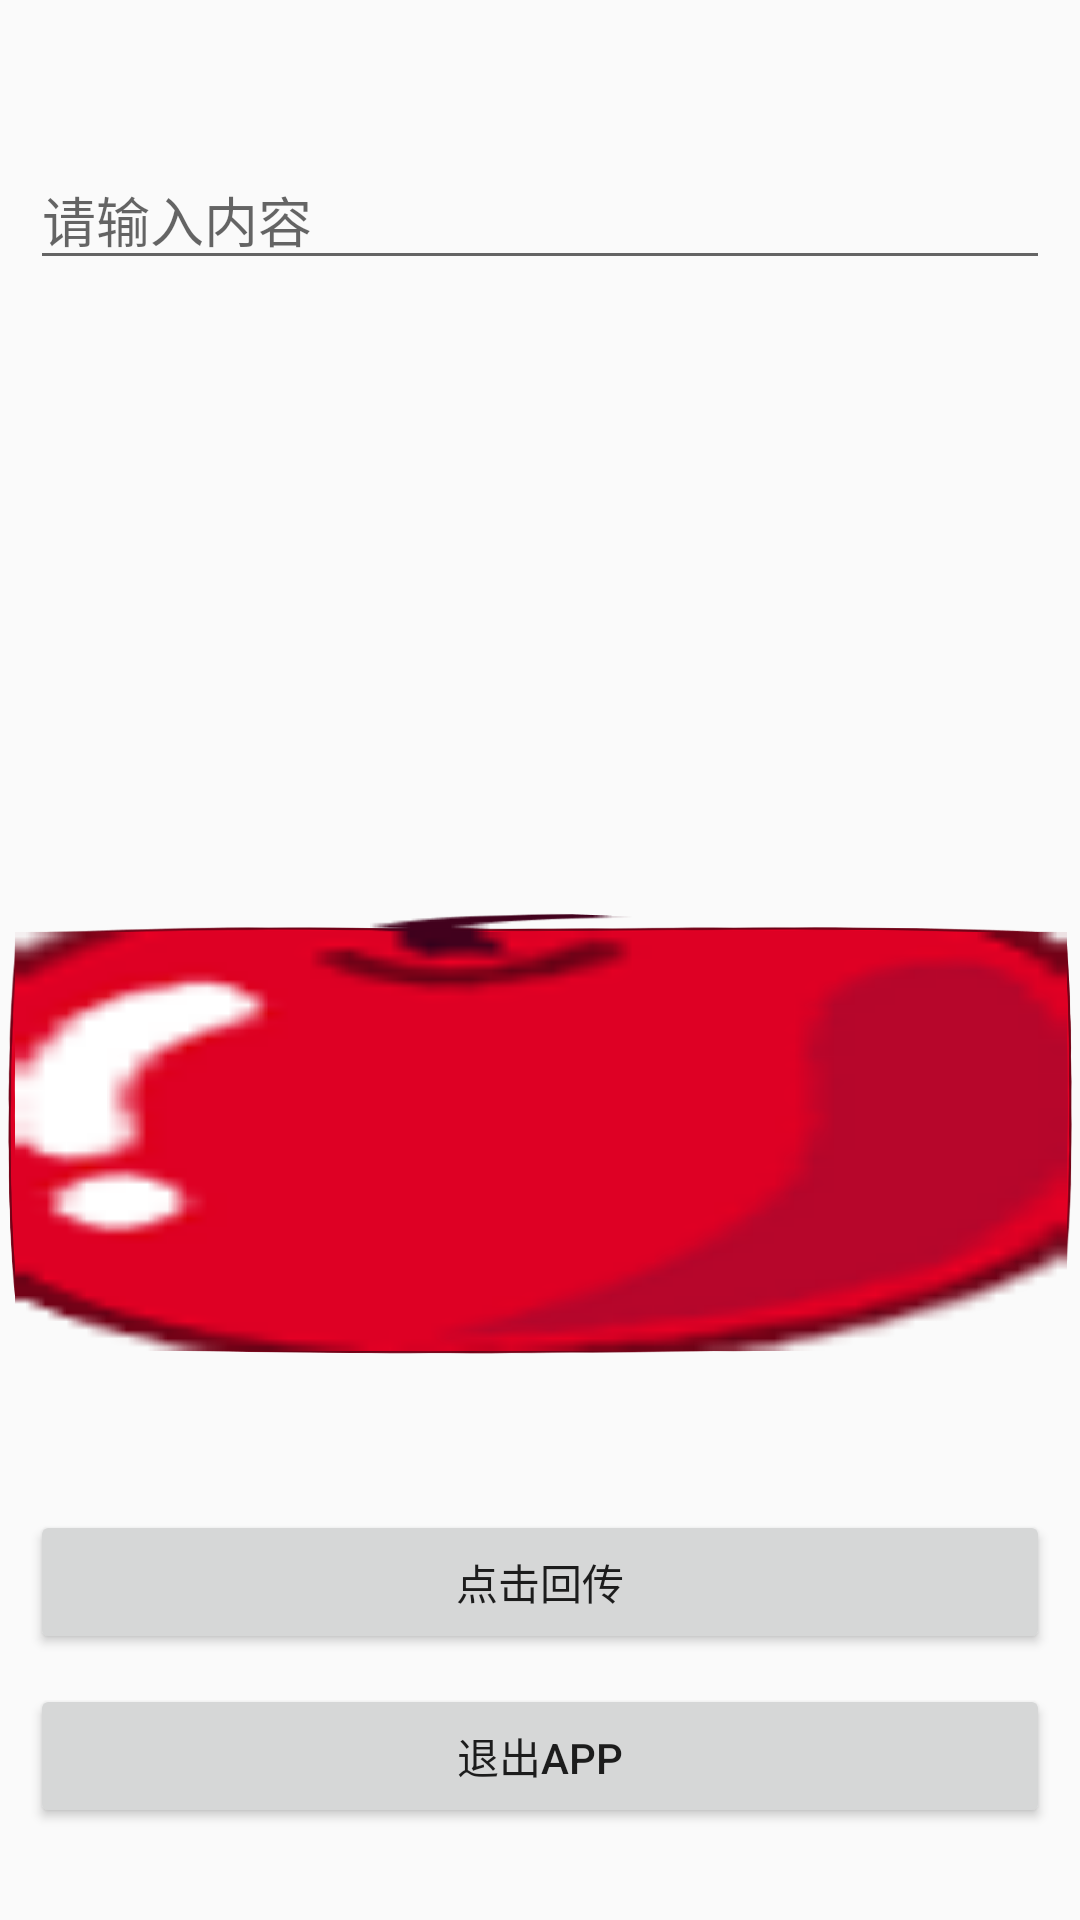

Reconstruct the res/layout file that produces this screen, plus the resources it refers to.
<!-- AndroidManifest.xml: application theme AppTheme -->
<!-- res/layout/activity_second.xml -->
<?xml version="1.0" encoding="utf-8"?>
<RelativeLayout xmlns:android="http://schemas.android.com/apk/res/android"
    xmlns:app="http://schemas.android.com/apk/res-auto"
    xmlns:tools="http://schemas.android.com/tools"
    android:layout_width="match_parent"
    android:layout_height="match_parent"
    tools:context=".activity_01.SecondActivity">

    <EditText
        android:id="@+id/et_content"
        android:layout_width="match_parent"
        android:layout_height="wrap_content"
        android:layout_marginStart="10dp"
        android:layout_marginTop="50dp"
        android:layout_marginEnd="10dp"
        android:hint="请输入内容" />

    <RelativeLayout
        android:id="@+id/rl_9patch_01"
        android:layout_width="match_parent"
        android:layout_height="150dp"
        android:layout_below="@id/et_content"
        android:layout_marginTop="30dp"
        android:background="@drawable/apple_pic">

    </RelativeLayout>

    <RelativeLayout
        android:id="@+id/rl_9patch_02"
        android:layout_width="match_parent"
        android:layout_height="150dp"
        android:layout_below="@id/rl_9patch_01"
        android:layout_marginTop="30dp"
        android:background="@drawable/icon_apple_pic">

    </RelativeLayout>

    <Button
        android:id="@+id/btnJump"
        android:layout_width="match_parent"
        android:layout_height="wrap_content"
        android:layout_marginStart="10dp"
        android:layout_marginEnd="10dp"
        android:layout_marginTop="50dp"
        android:layout_below="@id/rl_9patch_02"
        android:text="点击回传"
        android:textAllCaps="false" />


    <Button
        android:id="@+id/btnExitApp"
        android:layout_width="match_parent"
        android:layout_height="wrap_content"
        android:layout_below="@id/btnJump"
        android:layout_margin="10dp"
        android:text="退出APP" />

</RelativeLayout>
<!-- resources referenced by this layout -->
<resources>
  <style name="AppTheme" parent="Theme.AppCompat.Light.DarkActionBar">
          
          <item name="colorPrimary">@color/colorPrimary</item>
          <item name="colorPrimaryDark">@color/colorPrimaryDark</item>
          <item name="colorAccent">@color/colorAccent</item>
      </style>
  <color name="colorPrimary">#397bff</color>
  <color name="colorPrimaryDark">#397bff</color>
  <color name="colorAccent">#D81B60</color>
</resources>
